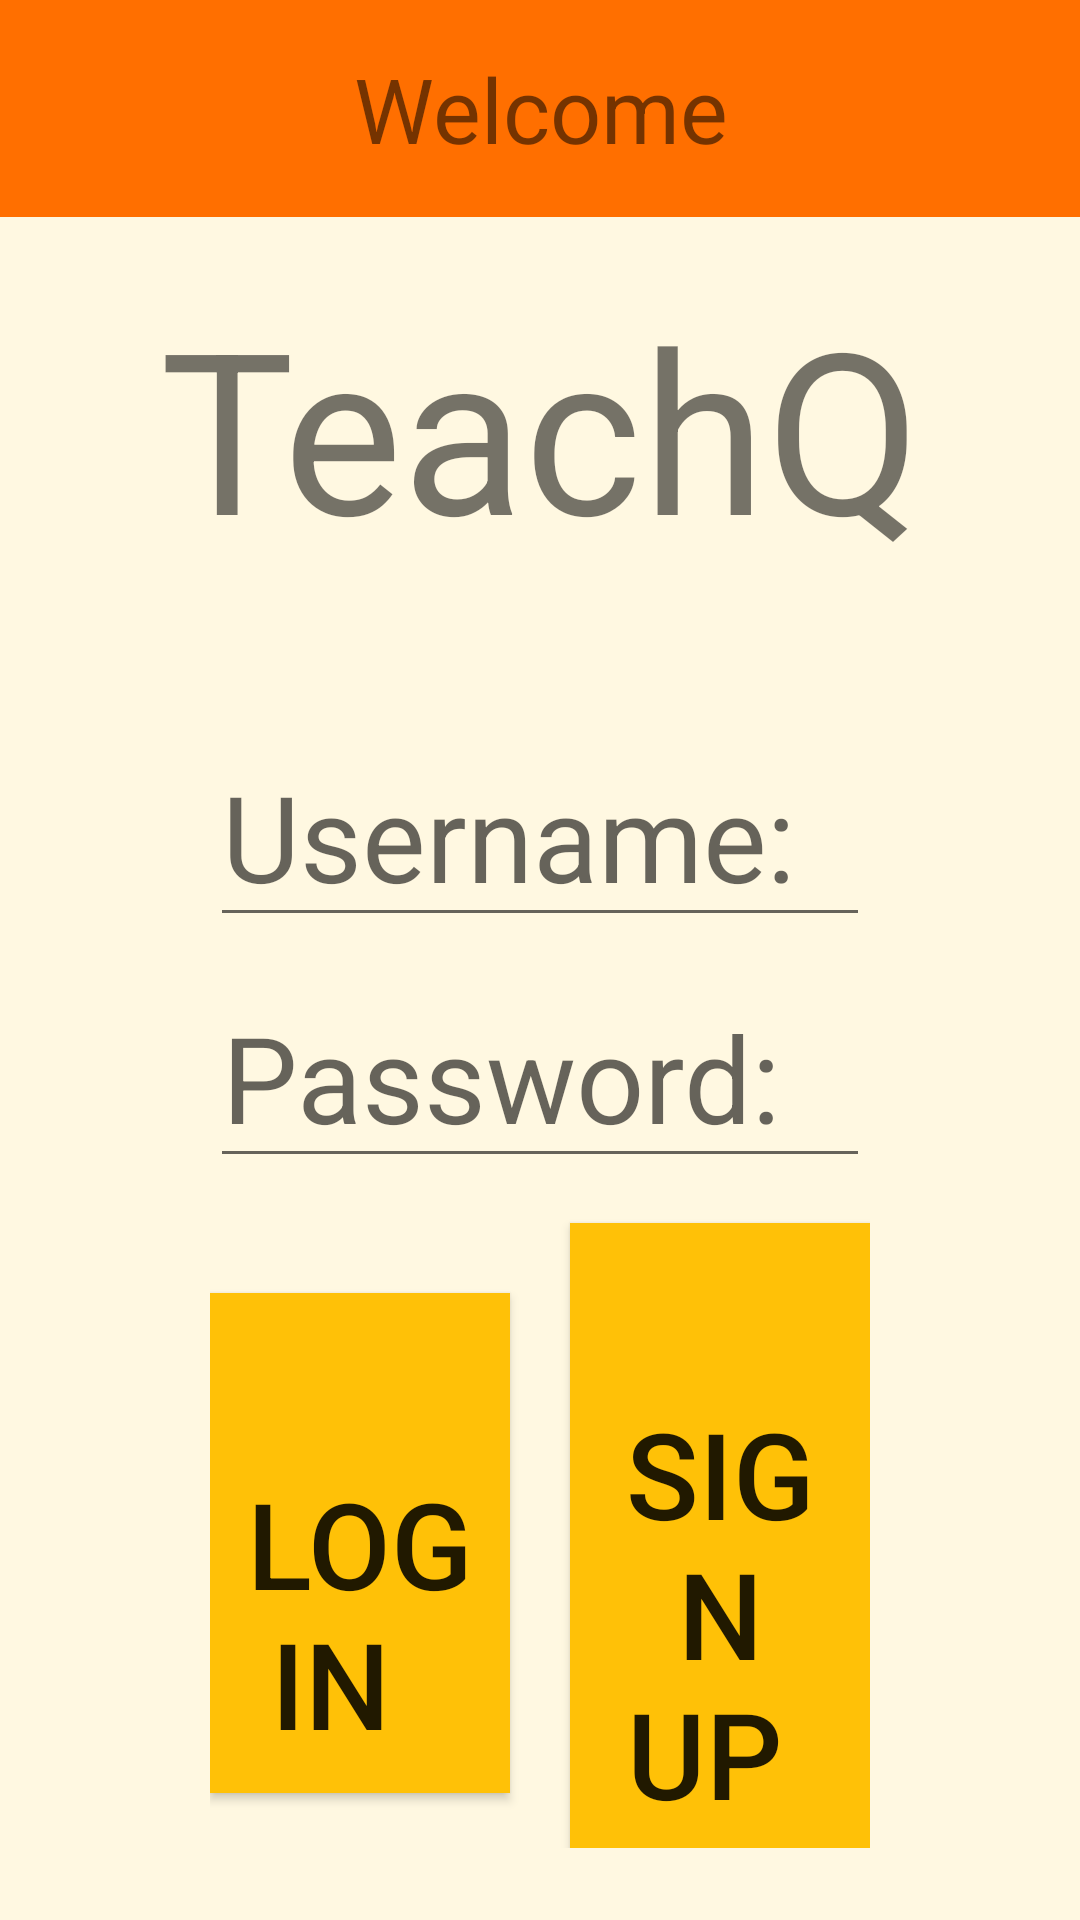

This screen was rendered from an Android layout file. Write that file and the resources it references.
<!-- AndroidManifest.xml: application theme AppTheme -->
<!-- res/layout/activity_main.xml -->
<RelativeLayout
    xmlns:android="http://schemas.android.com/apk/res/android"
    xmlns:tools="http://schemas.android.com/tools"
    android:layout_width="match_parent"
    android:layout_height="match_parent"
    android:paddingBottom="@dimen/activity_vertical_margin"
    tools:context=".MainActivity"
    android:background="#FFF8E1">

    <LinearLayout
        android:layout_width="match_parent"
        android:layout_height="match_parent"
        android:orientation="vertical"
        >
        <TextView
        android:background="#FF6F00"
        android:textSize="30sp"
        android:gravity="center"
        android:layout_width="match_parent"
        android:layout_height="wrap_content"
        android:text="Welcome"
        android:paddingTop="16dp"
        android:paddingBottom="16dp"/>
        />
    <TextView
        android:id="@+id/title_main"
        android:layout_width="match_parent"
        android:layout_height="wrap_content"
        android:text="TeachQ"
        android:gravity="center"
        android:textSize="75sp"
        android:paddingTop="20dp"
        android:paddingBottom="50dp"/>
        <LinearLayout
            android:paddingLeft="70dp"
            android:paddingRight="70dp"
            android:layout_width="match_parent"
            android:layout_height="wrap_content"
            android:orientation="vertical"
            android:gravity="center">

            <EditText
                android:id="@+id/user_enter"
                android:layout_width="match_parent"
                android:layout_height="wrap_content"
                android:hint="Username:"
                android:textSize="40sp"
                />

            <EditText
                android:paddingTop="20dp"
                android:id="@+id/pass_enter"
                android:layout_width="match_parent"
                android:layout_height="wrap_content"
                android:hint="Password:"
                android:textSize="40sp"
                />
            <LinearLayout
                android:layout_width="match_parent"
                android:layout_height="wrap_content"
                android:orientation="horizontal"
                android:gravity="center">
                <Button
                    android:layout_weight="1"
                    android:padding="10dp"
                    android:id="@+id/login_button"
                    android:layout_width="0dp"
                    android:layout_height="wrap_content"
                    android:text="  Login  "
                    android:layout_marginRight="10dp"
                    android:layout_marginTop="10dp"
                    android:background="@drawable/button_change"
                    android:textSize="40sp"
                    />
                <Button
                    android:layout_weight="1"
                    android:padding="10dp"
                    android:textSize="40sp"
                    android:id="@+id/signup_button"
                    android:layout_width="0dp"
                    android:layout_height="wrap_content"
                    android:text=" Sign up "
                    android:layout_marginLeft="10dp"
                    android:layout_marginTop="10dp"
                    android:background="@drawable/button_change"/>
                </LinearLayout>

            </LinearLayout>

    </LinearLayout>
</RelativeLayout>
<!-- resources referenced by this layout -->
<resources>
  <!-- drawable button_change (drawable) -->
  <?xml version="1.0" encoding="utf-8"?>
  <selector xmlns:android="http://schemas.android.com/apk/res/android">
      <item android:state_pressed="true"
          android:drawable="@color/o1" />
      <item android:state_pressed="false"
          android:drawable="@color/o2" />
  </selector>
  <style name="AppTheme" parent="Theme.AppCompat.Light.DarkActionBar">
          
      </style>
  <color name="o1">#FFA000</color>
  <color name="o2">#FFC107</color>
</resources>
